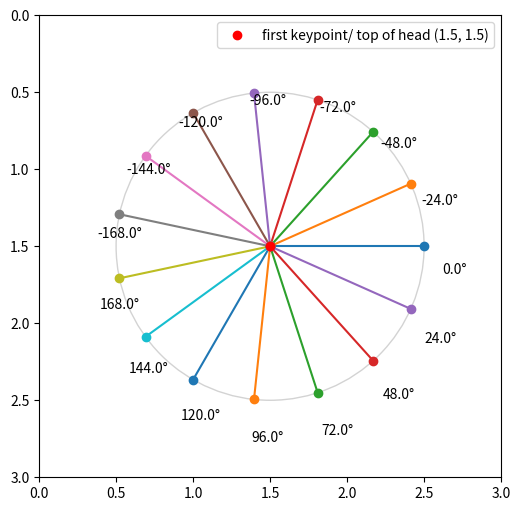

Here is the Python script that generated this plot:
import numpy as np
import matplotlib.pyplot as plt


def vec_angle(vec_1: np.ndarray, vec_2: np.ndarray) -> float:
    """Returns the angle in degrees between two vectors."""
    vec_1 = vec_1.reshape(-1)
    vec_2 = vec_2.reshape(-1)
    rise = vec_2[1] - vec_1[1]
    run = vec_2[0] - vec_1[0]
    return np.degrees(np.arctan2(rise, run))


# Fixed first point
v1 = np.array([1.5, 1.5])

# Generate v2 points around v1 in a circle (radius = 1)
angles = np.linspace(0, 2 * np.pi, 16)[:-1]  # 16 points
circle_offsets = np.stack([np.cos(angles), np.sin(angles)], axis=1)
# Adjust for CV coordinates (y grows downward)
circle_offsets[:, 1] *= -1
points = v1 + circle_offsets

# Compute angles
computed_angles = [vec_angle(v1, p) for p in points]

# Plot
fig, ax = plt.subplots(figsize=(6, 6))
circle = plt.Circle(v1, 1, color="lightgray", fill=False)
ax.add_artist(circle)

# Draw lines and annotate angles
for p, ang in zip(points, computed_angles):
    ax.plot([v1[0], p[0]], [v1[1], p[1]], marker="o")
    ax.text(p[0] * 1.1 - 0.05, p[1] * 1.1, f"{ang:.1f}°", ha="center", va="center")

# Mark v1
ax.plot(v1[0], v1[1], "ro", label="first keypoint/ top of head (1.5, 1.5)")

# Axis setup (origin top-left, x→ right, y→ down)
ax.set_xlim(0, 3)
ax.set_ylim(0, 3)
ax.set_aspect("equal")
ax.invert_yaxis()
ax.legend()

plt.show()
